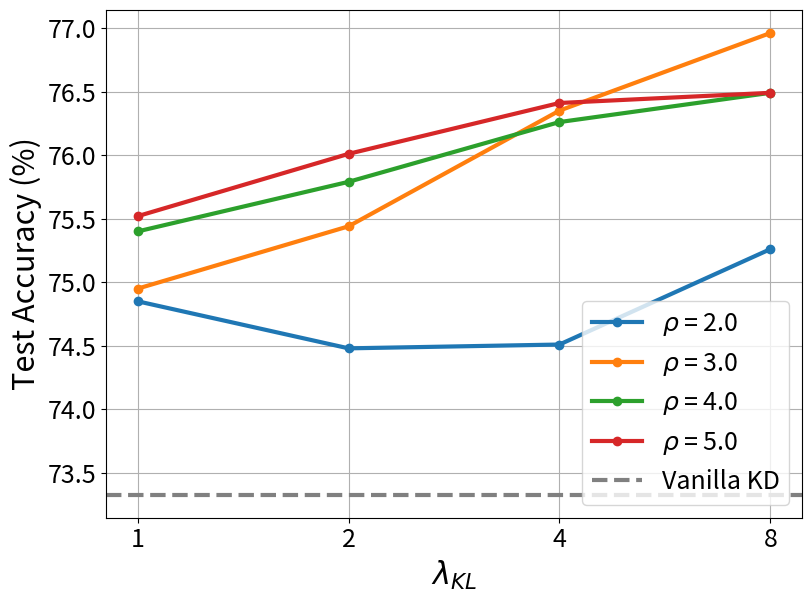

Recreate this plot in Python. (Note: this script raises an exception after producing the figure.)
import pandas as pd
import matplotlib.pyplot as plt

# Data
data = {
    '1':  [73.33, 74.85, 74.95, 75.40, 75.52],
    '2':  [73.33, 74.48, 75.44, 75.79, 76.01],
    '4':  [73.33, 74.51, 76.35, 76.26, 76.41],
    '8':  [73.33, 75.26, 76.96, 76.49, 76.49]
}
index = ['Vanilla KD', r'$\rho$ = 2.0', r'$\rho$ = 3.0', r'$\rho$ = 4.0', r'$\rho$ = 5.0']
df = pd.DataFrame(data, index=index)


fontsize = 22
number_size = 18
# Plot
plt.figure(figsize=(8, 6))
for rho_idx, rho in enumerate(df.index[1:], start=1):
    plt.plot(df.columns, df.iloc[rho_idx], label=rho, marker='o', linewidth=3)

# Add Vanilla KD line
plt.axhline(df.iloc[0, 0], color='gray', linestyle='--', label='Vanilla KD', linewidth=3)

plt.xlabel(r'$\lambda_{KL}$', fontsize=fontsize)
plt.ylabel('Test Accuracy (%)', fontsize=fontsize)
# plt.title(r'Test Accuracy vs $\lambda_{KL}$ for Different $\rho$', fontsize=fontsize)
plt.legend(fontsize=number_size)
plt.grid(True)
plt.tight_layout()

plt.xticks(['1', '2', '4', '8'], fontsize=number_size)
plt.yticks(fontsize=number_size)

plt.savefig('./data/entropy/sensitive_analysis.pdf', format="pdf", bbox_inches="tight")
